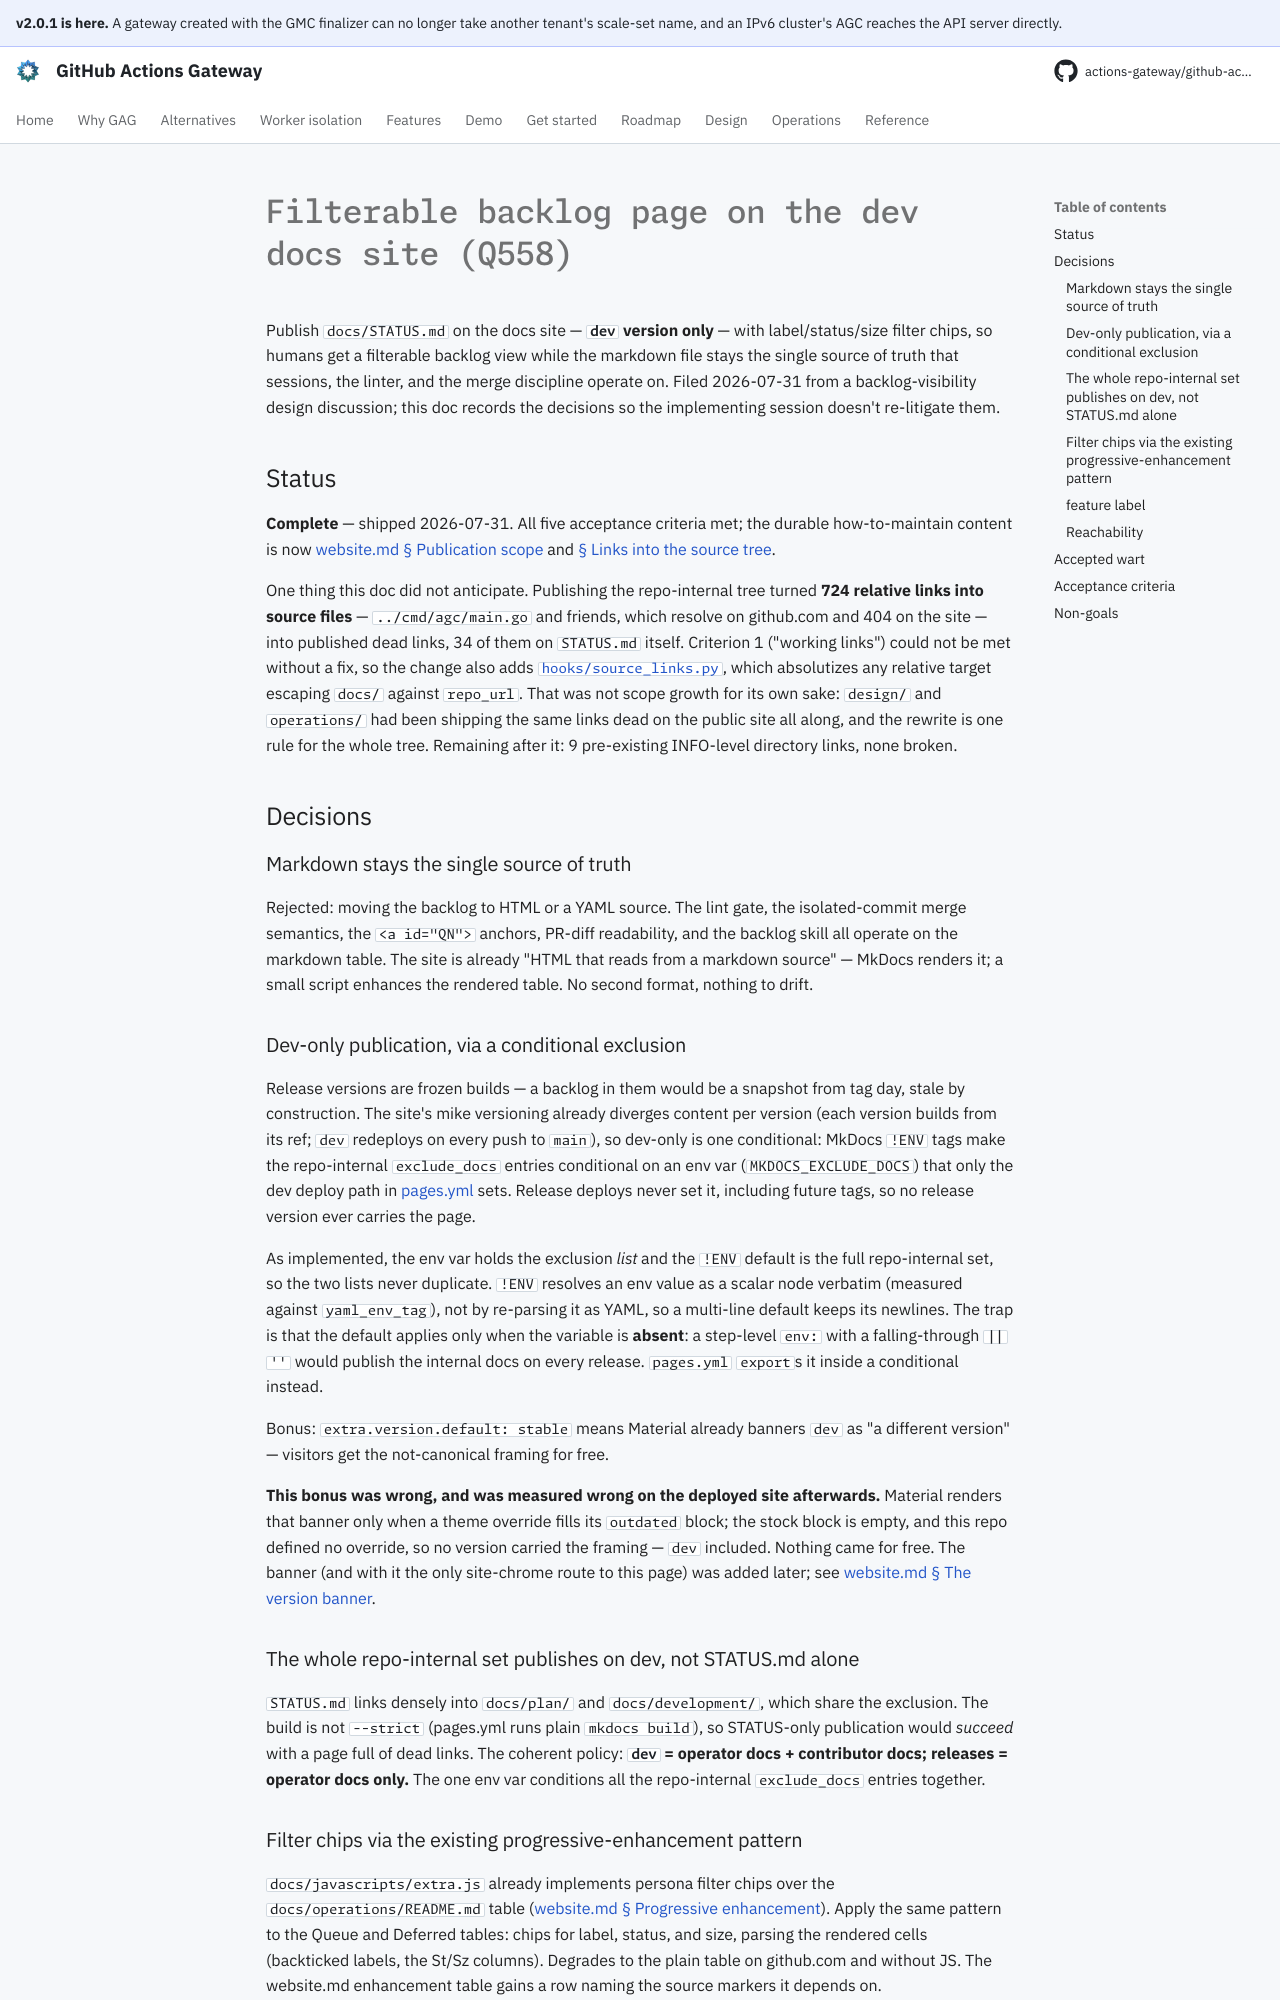

repository: actions-gateway/github-actions-gateway · page: dev/plan/archive/backlog-dev-site-page/index.html · generator: mkdocs

# Filterable backlog page on the dev docs site (Q558)

Publish `docs/STATUS.md` on the docs site — **`dev` version only** — with label/status/size filter chips, so humans get a filterable backlog view while the markdown file stays the single source of truth that sessions, the linter, and the merge discipline operate on.
Filed 2026-07-31 from a backlog-visibility design discussion; this doc records the decisions so the implementing session doesn't re-litigate them.

## Status

**Complete** — shipped 2026-07-31.
All five acceptance criteria met; the durable how-to-maintain content is now [website.md § Publication scope](../../development/website.md#publication-scope) and [§ Links into the source tree](../../development/website.md#links-into-the-source-tree).

One thing this doc did not anticipate.
Publishing the repo-internal tree turned **724 relative links into source files** — `../cmd/agc/main.go` and friends, which resolve on github.com and 404 on the site — into published dead links, 34 of them on `STATUS.md` itself.
Criterion 1 ("working links") could not be met without a fix, so the change also adds [`hooks/source_links.py`](../../../hooks/source_links.py), which absolutizes any relative target escaping `docs/` against `repo_url`.
That was not scope growth for its own sake: `design/` and `operations/` had been shipping the same links dead on the public site all along, and the rewrite is one rule for the whole tree.
Remaining after it: 9 pre-existing INFO-level directory links, none broken.

## Decisions

### Markdown stays the single source of truth

Rejected: moving the backlog to HTML or a YAML source.
The lint gate, the isolated-commit merge semantics, the `<a id="QN">` anchors, PR-diff readability, and the backlog skill all operate on the markdown table.
The site is already "HTML that reads from a markdown source" — MkDocs renders it; a small script enhances the rendered table.
No second format, nothing to drift.

### Dev-only publication, via a conditional exclusion

Release versions are frozen builds — a backlog in them would be a snapshot from tag day, stale by construction.
The site's mike versioning already diverges content per version (each version builds from its ref; `dev` redeploys on every push to `main`), so dev-only is one conditional: MkDocs `!ENV` tags make the repo-internal `exclude_docs` entries conditional on an env var (`MKDOCS_EXCLUDE_DOCS`) that only the dev deploy path in [pages.yml](../../../.github/workflows/pages.yml) sets.
Release deploys never set it, including future tags, so no release version ever carries the page.

As implemented, the env var holds the exclusion *list* and the `!ENV` default is the full repo-internal set, so the two lists never duplicate.
`!ENV` resolves an env value as a scalar node verbatim (measured against `yaml_env_tag`), not by re-parsing it as YAML, so a multi-line default keeps its newlines.
The trap is that the default applies only when the variable is **absent**: a step-level `env:` with a falling-through `|| ''` would publish the internal docs on every release.
`pages.yml` `export`s it inside a conditional instead.

Bonus: `extra.version.default: stable` means Material already banners `dev` as "a different version" — visitors get the not-canonical framing for free.

**This bonus was wrong, and was measured wrong on the deployed site afterwards.** Material renders that banner only when a theme override fills its `outdated` block; the stock block is empty, and this repo defined no override, so no version carried the framing — `dev` included.
Nothing came for free.
The banner (and with it the only site-chrome route to this page) was added later; see [website.md § The version banner](../../development/website.md#the-version-banner).

### The whole repo-internal set publishes on dev, not STATUS.md alone

`STATUS.md` links densely into `docs/plan/` and `docs/development/`, which share the exclusion.
The build is not `--strict` (pages.yml runs plain `mkdocs build`), so STATUS-only publication would *succeed* with a page full of dead links.
The coherent policy: **`dev` = operator docs + contributor docs; releases = operator docs only.** The one env var conditions all the repo-internal `exclude_docs` entries together.
